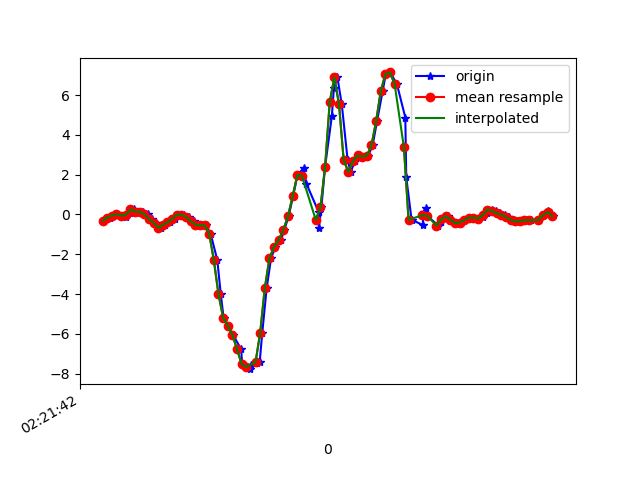

Data behind this chart, as committed beside it:
1617848502263, 544145884086546, -0.3169582, -0.40736917, 0.40082446
1617848502292, 544145903149602, -0.1557, 0.1644, 0.3019
1617848502307, 544145922187842, -0.05306, -0.1203, 0.2823
1617848502321, 544145941226066, 0.01657, 0.06544, 0.1907
1617848502340, 544145960264322, -0.06162, -0.0885, 0.1846
1617848502360, 544145979245026, -0.1215, -0.2107, 0.1149
1617848502379, 544145998277842, 0.074, 0.07399, 0.03553
1617848502397, 544146017310658, 0.2524, -0.2742, 0.05385
1617848502416, 544146036368290, 0.1461, -0.08483, -0.01212
1617848502435, 544146055401154, 0.1351, 0.1241, 0.02942
1617848502454, 544146074433986, 0.01291, -0.466, 0.1064
1617848502475, 544146093445954, -0.2314, 0.06666, 0.06851
1617848502492, 544146112477474, -0.4086, -0.02252, 0.1443
1617848502511, 544146131508962, -0.6749, -0.2388, 0.1174
1617848502530, 544146150540450, -0.5271, 0.1265, 0.08073
1617848502549, 544146169571938, -0.3951, -0.2547, 0.05507
1617848502571, 544146188572674, -0.2266, -0.1032, -0.07199
1617848502596, 544146207627362, -0.01641, 0.1998, -0.1551
1617848502613, 544146226657250, -0.002974, 0.1277, -0.1599
1617848502632, 544146245687170, -0.1227, -0.0604, -0.1257
1617848502655, 544146264717026, -0.3328, -0.1777, -0.08665
1617848502665, 544146283722434, -0.5124, -0.229, -0.06588
1617848502687, 544146302751234, -0.5466, -0.2534, 0.03186
1617848502705, 544146321779970, -0.5405, -0.2864, 0.2603
1617848502726, 544146340833602, -0.9571, -0.3133, 0.5633
1617848502755, 544146359862466, -2.292, -0.6371, 1.052
1617848502770, 544146378891266, -4.005, -1.349, 1.549
1617848502782, 544146397880194, -5.183, -2.066, 1.719
1617848502801, 544146416907586, -5.596, -2.554, 1.701
1617848502822, 544146435934978, -6.04, -2.973, 1.559
1617848502858, 544146454962370, -6.779, -3.531, 1.282
1617848502862, 544146473989698, -7.518, -4.168, 0.8773
1617848502895, 544146493027714, -7.779, -4.699, 0.3458
1617848502899, 544146512054594, -7.559, -5.066, -0.2088
1617848502925, 544146531081538, -7.457, -5.337, -0.8686
1617848502938, 544146550108418, -7.396, -5.206, -1.495
1617848502949, 544146569135362, -5.944, -4.813, -1.652
1617848502968, 544146588143490, -3.695, -4.161, -1.556
1617848502987, 544146607169858, -2.198, -3.193, -1.284
1617848503006, 544146626196226, -1.613, -2.002, -0.8869
1617848503030, 544146645222530, -1.271, -0.7116, -0.4568
1617848503044, 544146664273730, -0.7739, 0.5334, -0.039
1617848503063, 544146683300034, -0.07872, 1.772, 0.3275
1617848503082, 544146702303554, 0.9194, 2.84, 0.6513
1617848503101, 544146721329282, 1.975, 3.784, 0.9066
1617848503127, 544146740355010, 2.333, 4.591, 1.101
1617848503139, 544146759380802, 1.556, 5.064, 1.057
1617848503192, 544146778406530, 0.1314, 5.413, 1.059
1617848503193, 544146797470978, -0.692, 6.016, 1.465
1617848503204, 544146816497090, 0.366, 6.301, 2.116
1617848503220, 544146835523138, 2.411, 6.376, 1.812
1617848503249, 544146854549314, 4.94, 6.985, 0.9127
1617848503258, 544146873575362, 6.379, 6.94, -0.02312
1617848503273, 544146892601410, 6.899, 5.771, -0.6034
1617848503292, 544146911649986, 5.534, 4.254, -1.087
1617848503317, 544146930676034, 2.753, 2.561, -1.255
1617848503330, 544146949702082, 2.136, 1.315, -0.761
1617848503349, 544146968728130, 2.678, 0.4014, -0.1978
1617848503367, 544146987779010, 2.967, -0.3964, 0.3996
1617848503391, 544147006807234, 2.907, -0.8863, 0.9311
1617848503406, 544147025833154, 2.952, -1.104, 1.398
... 42 more rows
